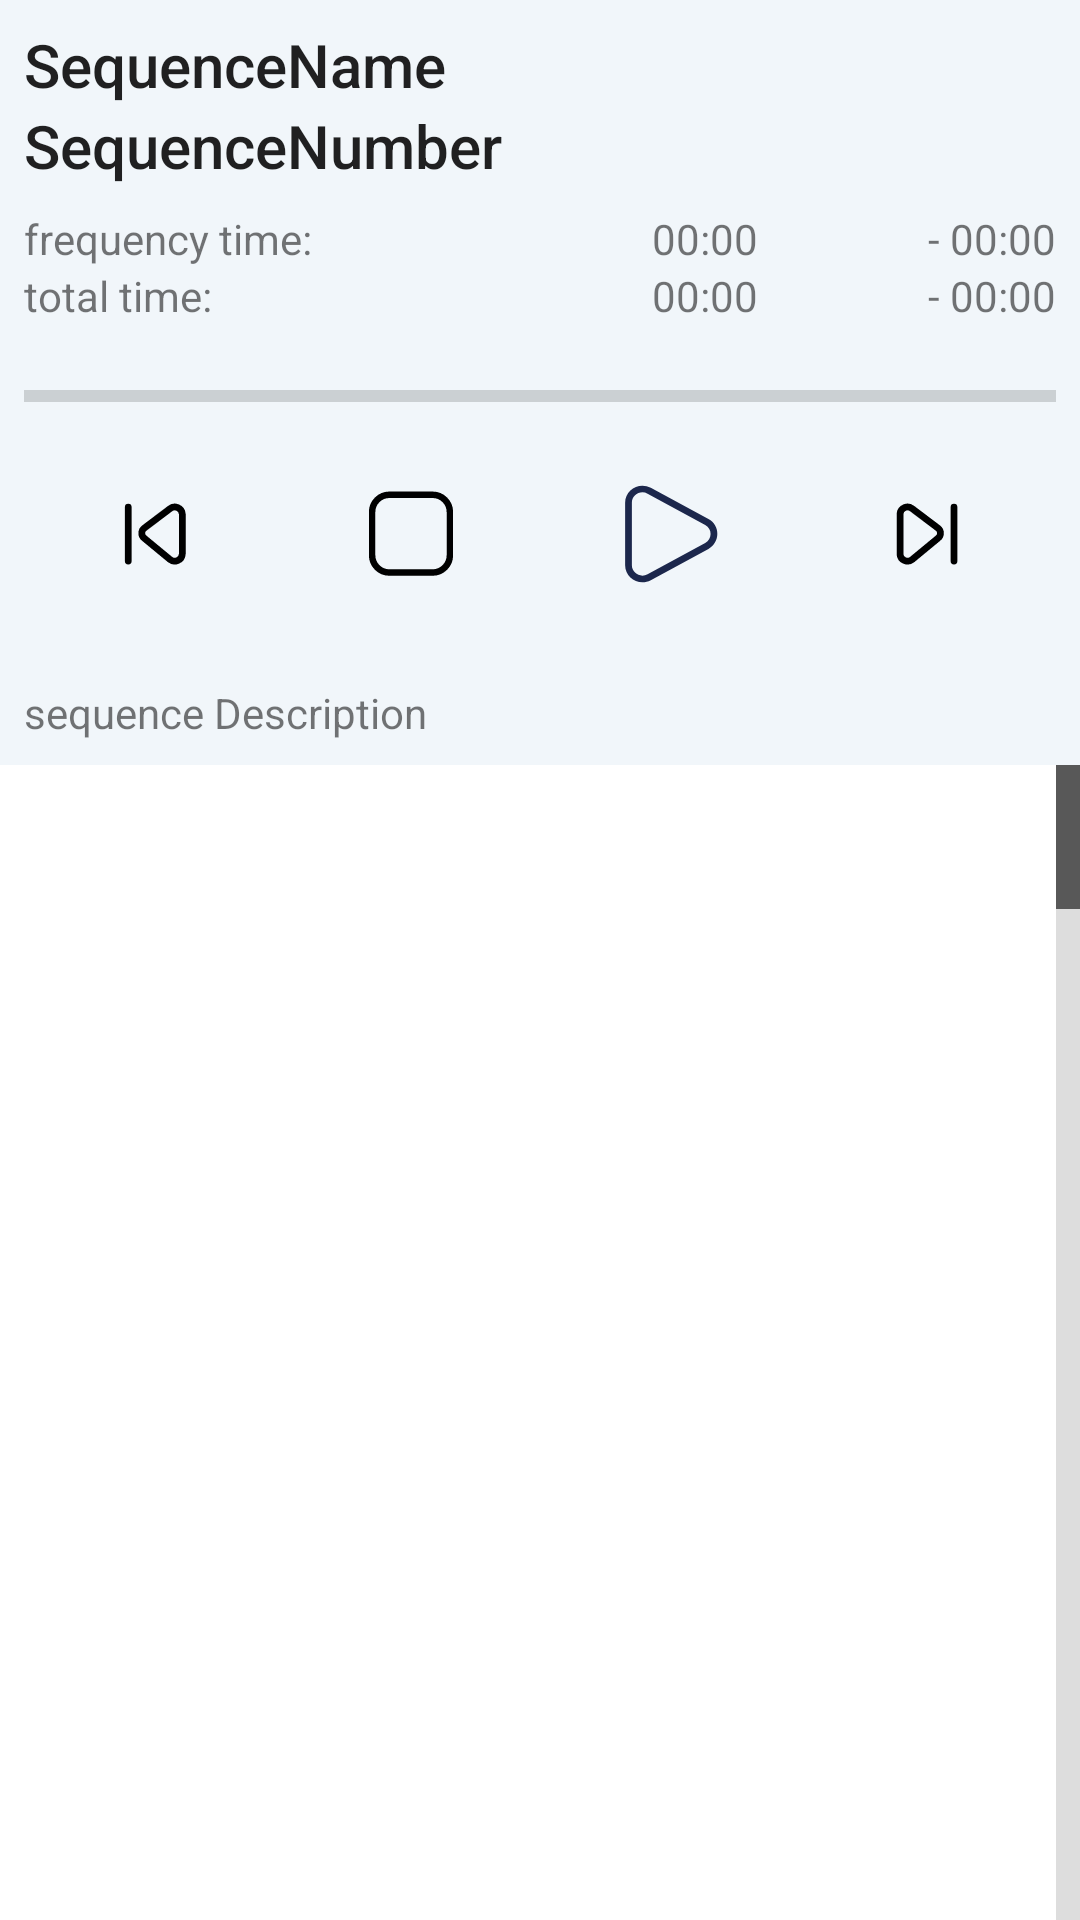

Produce the Android XML layout that renders to this screen, including the resource entries it uses.
<!-- AndroidManifest.xml: application theme Theme.Hertz -->
<!-- res/layout/fragment_player.xml -->
<?xml version="1.0" encoding="utf-8"?>
<androidx.constraintlayout.widget.ConstraintLayout xmlns:android="http://schemas.android.com/apk/res/android"
    xmlns:app="http://schemas.android.com/apk/res-auto"
    xmlns:tools="http://schemas.android.com/tools"
    android:layout_width="match_parent"
    android:layout_height="match_parent"
    tools:context="org.hertz.FragmentPlayer">

    <LinearLayout
        android:id="@+id/playerSection"
        android:layout_width="match_parent"
        android:layout_height="wrap_content"
        android:background="#F1F6FA"
        android:orientation="vertical"
        android:padding="8dp"
        app:layout_constraintEnd_toEndOf="parent"
        app:layout_constraintHorizontal_bias="0.5"
        app:layout_constraintStart_toStartOf="parent"
        app:layout_constraintTop_toTopOf="parent">

        <TextView
            android:id="@+id/playerName"
            style="@style/TextAppearance.AppCompat.SearchResult.Title"
            android:layout_width="match_parent"
            android:layout_height="match_parent"
            android:text="SequenceName" />

        <TextView
            android:id="@+id/playerNumber"
            style="@style/TextAppearance.AppCompat.SearchResult.Title"
            android:layout_width="match_parent"
            android:layout_height="match_parent"
            android:paddingBottom="8dp"
            android:text="SequenceNumber" />

        <GridLayout
            android:layout_width="match_parent"
            android:layout_height="match_parent"
            android:columnCount="3"
            android:orientation="horizontal">

            <TextView
                android:layout_height="match_parent"
                android:layout_columnWeight="1"
                android:text="frequency time:" />

            <TextView
                android:id="@+id/frequencyTime"
                android:layout_height="match_parent"
                android:layout_columnWeight="1"
                android:gravity="end"
                android:text="00:00" />

            <TextView
                android:id="@+id/frequencyRemainingTime"
                android:layout_height="match_parent"
                android:layout_columnWeight="1"
                android:gravity="end"
                android:text="- 00:00" />

            <TextView
                android:layout_height="match_parent"
                android:layout_columnWeight="1"
                android:text="total time:" />

            <TextView
                android:id="@+id/totalTime"
                android:layout_height="match_parent"
                android:layout_columnWeight="1"
                android:gravity="end"
                android:text="00:00" />

            <TextView
                android:id="@+id/totalRemainingTime"
                android:layout_height="match_parent"
                android:layout_columnWeight="1"
                android:gravity="end"
                android:text="- 00:00" />

        </GridLayout>

        <ProgressBar
            android:id="@+id/playerProgress"
            style="?android:attr/progressBarStyleHorizontal"
            android:layout_width="match_parent"
            android:layout_height="wrap_content"
            android:paddingTop="16dp"
            android:paddingBottom="8dp" />

        <GridLayout
            android:layout_width="match_parent"
            android:layout_height="match_parent"
            android:columnCount="4"
            android:orientation="horizontal">

            <LinearLayout
                android:layout_columnWeight="1"
                android:gravity="center_horizontal"
                android:orientation="horizontal">

                <ImageButton
                    android:id="@+id/prev"
                    android:layout_width="60dp"
                    android:layout_height="60dp"
                    android:backgroundTint="#00FFFFFF"
                    android:scaleType="fitCenter"
                    android:src="@drawable/player_prev"
                    android:contentDescription="previous" />
            </LinearLayout>

            <LinearLayout
                android:layout_columnWeight="1"
                android:gravity="center_horizontal"
                android:orientation="horizontal">

                <ImageButton
                    android:id="@+id/stop"
                    android:layout_width="60dp"
                    android:layout_height="60dp"
                    android:backgroundTint="#00FFFFFF"
                    android:scaleType="fitCenter"
                    android:src="@drawable/player_stop"
                    android:contentDescription="stop" />
            </LinearLayout>

            <LinearLayout
                android:layout_columnWeight="1"
                android:gravity="center_horizontal"
                android:orientation="horizontal">

                <ImageButton
                    android:id="@+id/play_pause"
                    android:layout_width="60dp"
                    android:layout_height="60dp"
                    android:backgroundTint="#00FFFFFF"
                    android:scaleType="fitCenter"
                    android:src="@drawable/player_play"
                    android:contentDescription="play" />
            </LinearLayout>

            <LinearLayout
                android:layout_columnWeight="1"
                android:gravity="center_horizontal"
                android:orientation="horizontal">

                <ImageButton
                    android:id="@+id/next"
                    android:layout_width="60dp"
                    android:layout_height="60dp"
                    android:backgroundTint="#00FFFFFF"
                    android:scaleType="fitCenter"
                    android:src="@drawable/player_next"
                    android:contentDescription="next" />
            </LinearLayout>

        </GridLayout>

        <TextView
            android:id="@+id/playerDescription"
            android:layout_marginTop="20dp"
            android:layout_width="match_parent"
            android:layout_height="match_parent"
            android:text="sequence Description" />

    </LinearLayout>

    <ListView
        android:id="@+id/playerList"
        android:layout_width="match_parent"
        android:layout_height="0dp"
        android:layout_columnWeight="1"
        android:background="#FFFFFF"
        android:fastScrollEnabled="true"
        app:layout_constraintBottom_toBottomOf="parent"
        app:layout_constraintEnd_toEndOf="parent"
        app:layout_constraintHorizontal_bias="0.5"
        app:layout_constraintStart_toStartOf="parent"
        app:layout_constraintTop_toBottomOf="@id/playerSection" />

</androidx.constraintlayout.widget.ConstraintLayout>
<!-- resources referenced by this layout -->
<resources>
  <!-- drawable player_next (drawable) -->
  <vector xmlns:android="http://schemas.android.com/apk/res/android"
      android:width="800dp"
      android:height="800dp"
      android:viewportWidth="24"
      android:viewportHeight="24">
    <path
        android:pathData="M8.715,6.3669L14.405,10.6669C14.7769,10.9319 14.9977,11.3603 14.9977,11.8169C14.9977,12.2736 14.7769,12.702 14.405,12.9669L8.715,17.6669C8.2343,18.0513 7.5815,18.1412 7.0148,17.9011C6.448,17.6611 6.0584,17.1297 6,16.5169V7.5169C6.0584,6.9042 6.448,6.3728 7.0148,6.1328C7.5815,5.8927 8.2343,5.9826 8.715,6.3669Z"
        android:strokeLineJoin="round"
        android:strokeWidth="1.5"
        android:fillColor="#00000000"
        android:fillType="evenOdd"
        android:strokeColor="#000000"
        android:strokeLineCap="round"/>
    <path
        android:pathData="M18,6.017V18.017"
        android:strokeWidth="1.5"
        android:fillColor="#00000000"
        android:strokeColor="#000000"
        android:strokeLineCap="round"/>
  </vector>
  <!-- drawable player_play (drawable) -->
  <vector xmlns:android="http://schemas.android.com/apk/res/android"
      android:width="800dp"
      android:height="800dp"
      android:viewportWidth="24"
      android:viewportHeight="24">
    <path
        android:pathData="M7.2383,3.0445C5.652,2.1818 3.75,3.3196 3.75,5.033L3.75,18.9672C3.75,20.6806 5.652,21.8184 7.2383,20.9557L20.0503,13.9886C21.6499,13.1188 21.6499,10.8814 20.0503,10.0116L7.2383,3.0445ZM2.25,5.033C2.25,2.128 5.4167,0.3464 7.9549,1.7267L20.7669,8.6938C23.411,10.1317 23.411,13.8685 20.7669,15.3064L7.9549,22.2735C5.4167,23.6537 2.25,21.8722 2.25,18.9672L2.25,5.033Z"
        android:fillColor="#1C274C"
        android:fillType="evenOdd"/>
  </vector>
  <!-- drawable player_stop (drawable) -->
  <vector xmlns:android="http://schemas.android.com/apk/res/android"
      android:width="800dp"
      android:height="800dp"
      android:viewportWidth="25"
      android:viewportHeight="25">
    <path
        android:pathData="M17.5,3.42L7.5,3.42C5.2909,3.42 3.5,5.2109 3.5,7.42L3.5,17.42C3.5,19.6292 5.2909,21.42 7.5,21.42L17.5,21.42C19.7091,21.42 21.5,19.6292 21.5,17.42L21.5,7.42C21.5,5.2109 19.7091,3.42 17.5,3.42Z"
        android:strokeLineJoin="round"
        android:strokeWidth="1.5"
        android:fillColor="#00000000"
        android:strokeColor="#000000"
        android:strokeLineCap="round"/>
  </vector>
  <style name="Theme.Hertz" parent="Theme.MaterialComponents.DayNight.DarkActionBar">
          
          <item name="colorPrimary">@color/blue</item>
          <item name="colorPrimaryVariant">@color/blueDark</item>
          <item name="colorPrimaryDark">@color/blueDark</item>
          <item name="colorOnPrimary">@color/white</item>
          
          <item name="colorSecondary">@color/bluePastel</item>
          <item name="colorSecondaryVariant">@color/blue</item>
          <item name="colorOnSecondary">@color/black</item>
          
          <item name="android:statusBarColor" tools:targetApi="l">?attr/colorPrimaryVariant</item>
          
      </style>
  <color name="blue">#3668a2</color>
  <color name="blueDark">#1a458e</color>
  <color name="white">#FFFFFFFF</color>
  <color name="bluePastel">#b0c8d5</color>
  <color name="black">#FF000000</color>
</resources>
